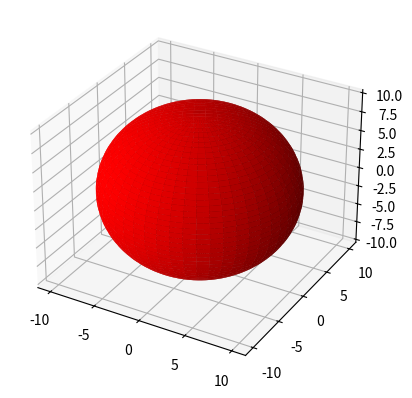

Reproduce this figure in Python.
from mpl_toolkits.mplot3d import Axes3D
import matplotlib.pyplot as plt
import numpy as np

fig = plt.figure()
ax = fig.add_subplot(111, projection='3d')

# Make data
u = np.linspace(0, 2 * np.pi, 100)
v = np.linspace(0, np.pi, 100)
x = 10 * np.outer(np.cos(u), np.sin(v))
y = 10 * np.outer(np.sin(u), np.sin(v))
z = 10 * np.outer(np.ones(np.size(u)), np.cos(v))

# Plot the surface
ax.plot_surface(x, y, z, color='r')

plt.show()